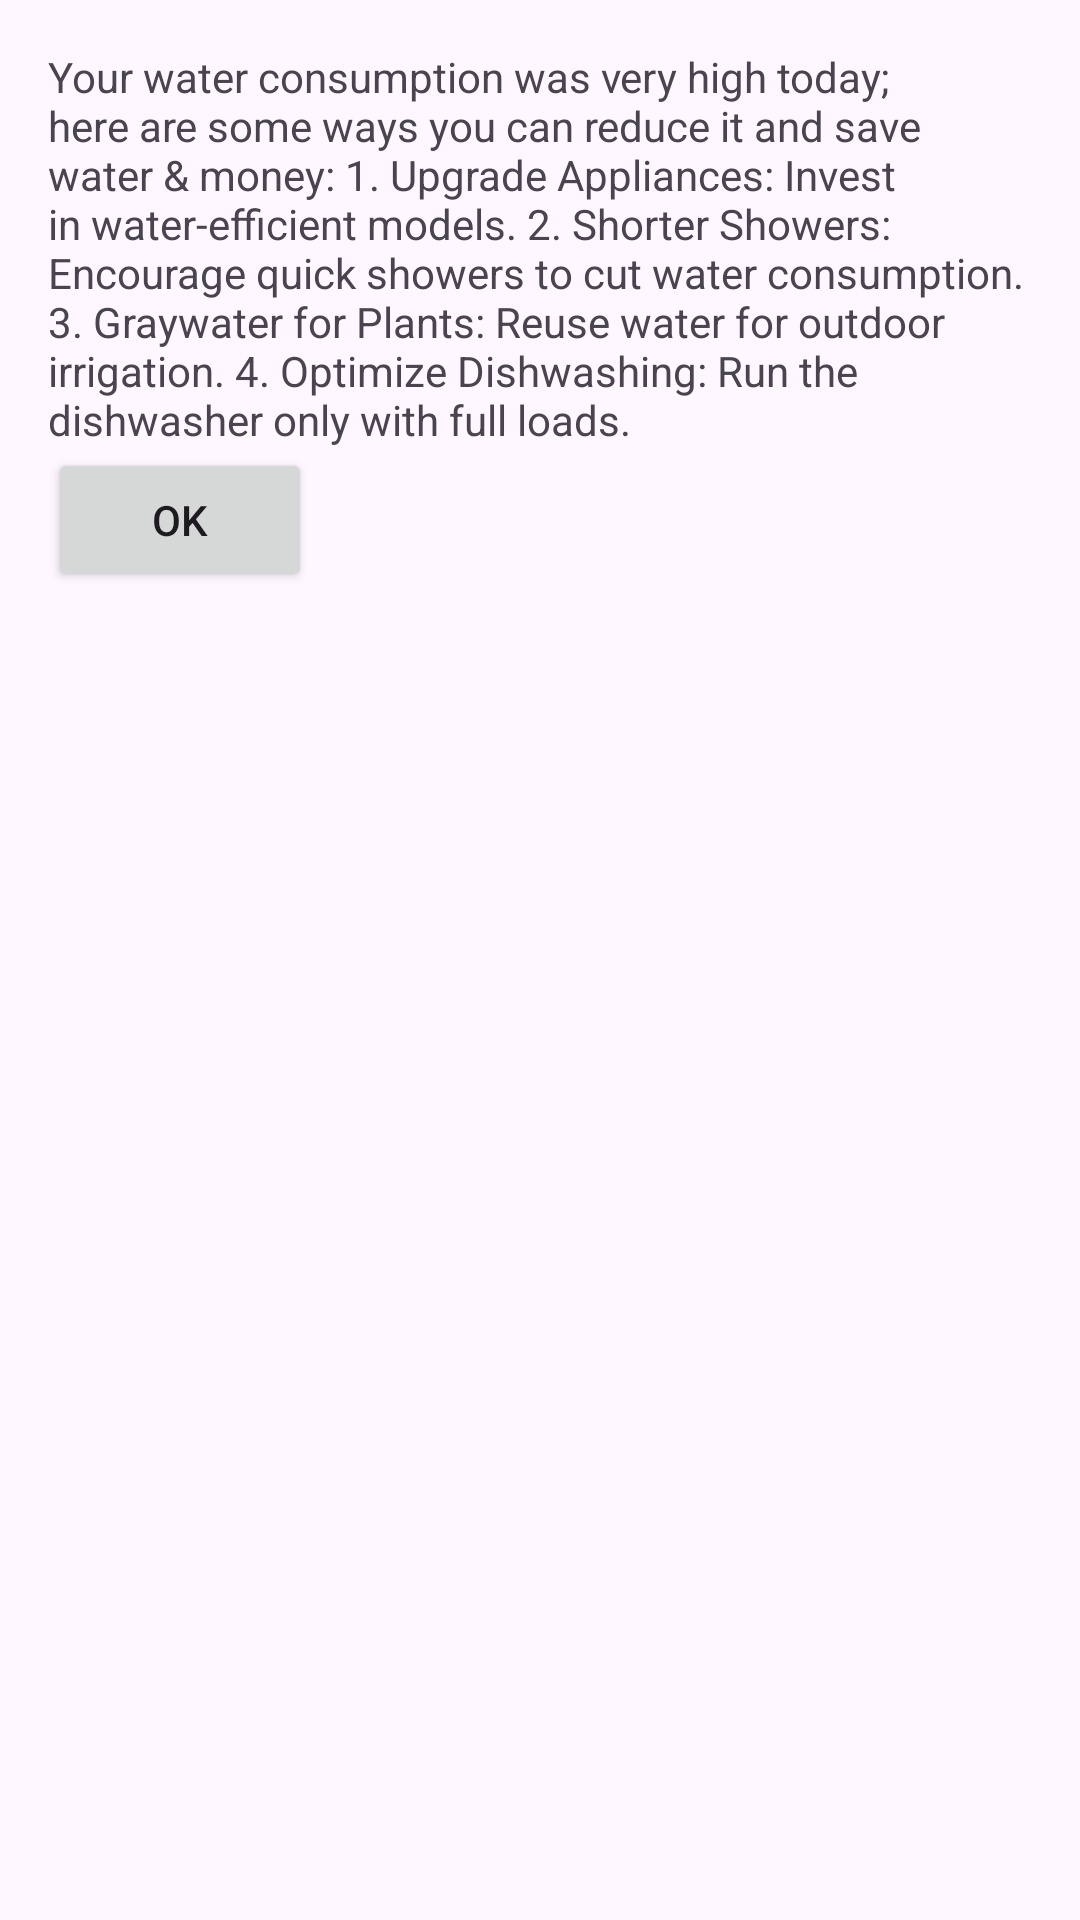

The Android layout XML behind this screen, and the referenced resources:
<!-- AndroidManifest.xml: application theme Theme.MyApplication -->
<!-- res/layout/popup.xml -->
<?xml version="1.0" encoding="utf-8"?>
<LinearLayout xmlns:android="http://schemas.android.com/apk/res/android"
    android:layout_width="wrap_content"
    android:layout_height="wrap_content"
    android:orientation="vertical"
    android:padding="16dp">

    <TextView
        android:id="@+id/dialogText"
        android:layout_width="wrap_content"
        android:layout_height="wrap_content"
        android:text="Your water consumption was very high today; here are some ways you can reduce it and save water &amp; money: 1. Upgrade Appliances: Invest in water-efficient models.
2. Shorter Showers: Encourage quick showers to cut water consumption.
3. Graywater for Plants: Reuse water for outdoor irrigation.
4. Optimize Dishwashing: Run the dishwasher only with full loads." />

    <Button
        android:id="@+id/dialogButton"
        android:layout_width="wrap_content"
        android:layout_height="wrap_content"
        android:text="OK" />
</LinearLayout>
<!-- resources referenced by this layout -->
<resources>
  <style name="Theme.MyApplication" parent="Base.Theme.MyApplication" />
  <style name="Base.Theme.MyApplication" parent="Theme.Material3.DayNight.NoActionBar">
          
          
          <item name="colorPrimary">@color/light_green</item>
          <item name="colorPrimaryVariant">@color/dark_green</item>
          <item name="colorOnPrimary">@color/black</item>
          <item name="colorSecondary">@color/light_teal</item>
          <item name="colorSecondaryVariant">@color/dark_teal</item>
          <item name="colorOnSecondary">@color/white</item>
  
      </style>
  <color name="light_green">#95de4f</color>
  <color name="dark_green">#186C11</color>
  <color name="black">#FF000000</color>
  <color name="light_teal">#4fb9af</color>
  <color name="dark_teal">#038172</color>
  <color name="white">#FFFFFFFF</color>
</resources>
